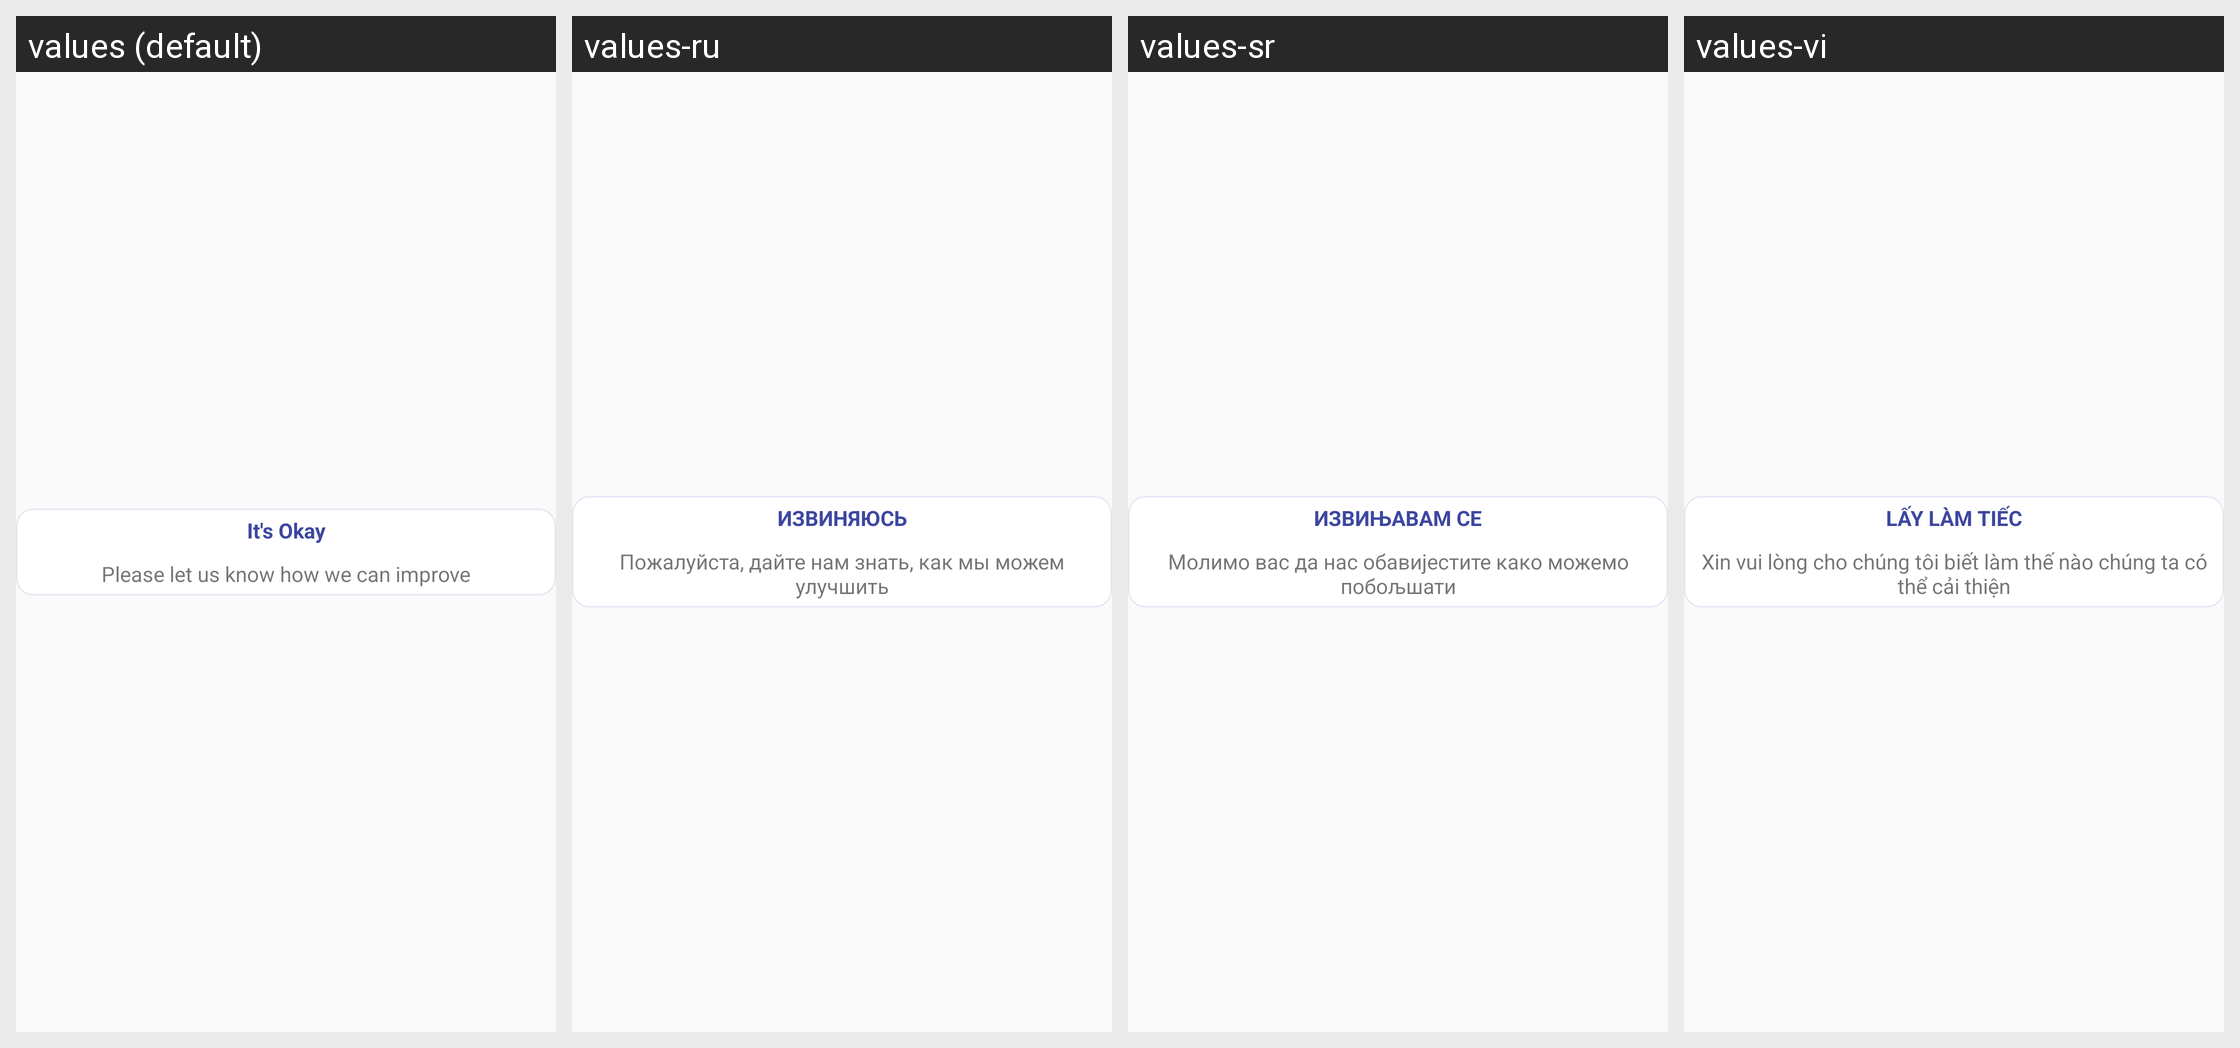

Locale-by-locale string values for the Android screen shown in this grid:
Android screen res/layout/contact_popup_layout.xml rendered under 4 locales, left to right: values (default), values-ru, values-sr, values-vi. Device: Nexus 5 (rendered at 1080×1920; each locale shown at half size, 540×960, under a caption strip naming it); theme AppTheme.
Other locales in the repository, not shown: values-ar, values-cs, values-de, values-es, values-fil, values-fr, values-hr, values-in, values-it, values-ko, values-ms, values-nl, values-pl, values-pt, values-sk, values-sl, values-sv, values-th, values-tr.
Strings drawn on this screen, with the default value and each locale's value (text and hints the layout hard-codes, and strings that could not be matched under every locale, appear in the picture but are not listed):

sorry
  values: It's Okay
  values-ru: ИЗВИНЯЮСЬ
  values-sr: ИЗВИЊАВАМ СЕ
  values-vi: LẤY LÀM TIẾC

contact_text
  values: Please let us know how we can improve
  values-ru: Пожалуйста, дайте нам знать, как мы можем улучшить
  values-sr: Молимо вас да нас обавијестите како можемо побољшати
  values-vi: Xin vui lòng cho chúng tôi biết làm thế nào chúng ta có thể cải thiện
